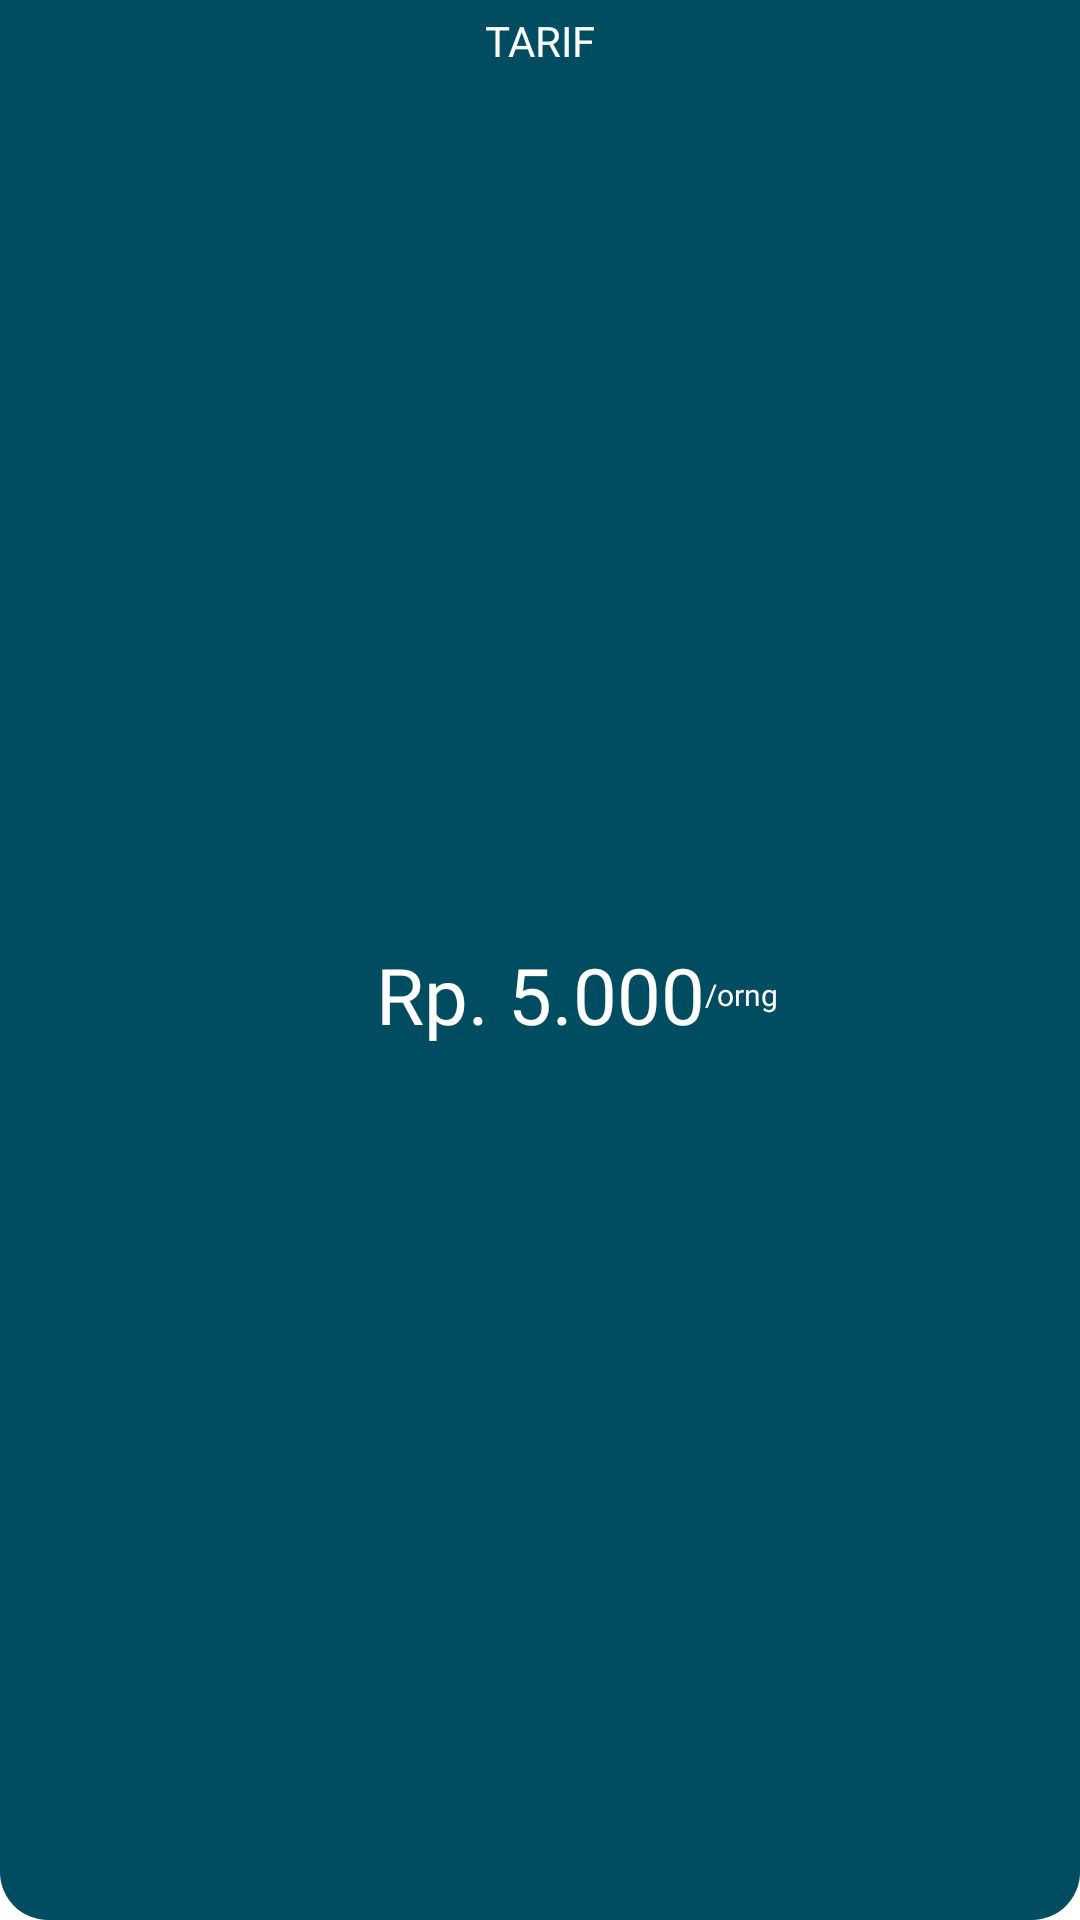

Reconstruct the res/layout file that produces this screen, plus the resources it refers to.
<!-- AndroidManifest.xml: application theme Theme.CustomerAngkot -->
<!-- res/layout/layout_price.xml -->
<?xml version="1.0" encoding="utf-8"?>
<androidx.constraintlayout.widget.ConstraintLayout
    xmlns:android="http://schemas.android.com/apk/res/android"
    xmlns:app="http://schemas.android.com/apk/res-auto"
    xmlns:tools="http://schemas.android.com/tools"
    android:id="@+id/layout_price"
    android:layout_width="match_parent"
    android:layout_height="match_parent"
    android:background="@drawable/card_top_rounded"
    android:clipChildren="false"
    android:clipToPadding="false"
    >

    <TextView
        android:id="@+id/tarif_text"
        style="@style/textReguler"
        android:layout_width="wrap_content"
        android:layout_height="wrap_content"
        android:layout_marginTop="4dp"
        android:gravity="center"
        android:text="TARIF"
        android:textColor="@color/white"
        app:layout_constraintEnd_toEndOf="parent"
        app:layout_constraintStart_toStartOf="parent"
        app:layout_constraintTop_toTopOf="parent" />

    <TextView
        android:id="@+id/rupiah_price"
        style="@style/textBold"
        android:layout_width="wrap_content"
        android:layout_height="wrap_content"
        android:text="Rp. 5.000"
        android:textColor="@color/white"
        android:textSize="26sp"
        app:layout_constraintBottom_toBottomOf="parent"
        app:layout_constraintEnd_toEndOf="parent"
        app:layout_constraintStart_toStartOf="parent"
        app:layout_constraintTop_toBottomOf="@+id/tarif_text" />

    <TextView
        android:id="@+id/per_person"
        style="@style/textReguler"
        android:layout_width="wrap_content"
        android:layout_height="wrap_content"
        android:layout_marginEnd="100dp"
        android:text="@string/person"
        android:textColor="@color/white"
        android:textSize="10sp"
        app:layout_constraintBottom_toBottomOf="@+id/rupiah_price"
        app:layout_constraintEnd_toEndOf="parent"
        app:layout_constraintHorizontal_bias="0.0"
        app:layout_constraintStart_toEndOf="@+id/rupiah_price"
        app:layout_constraintTop_toTopOf="@+id/rupiah_price" />

</androidx.constraintlayout.widget.ConstraintLayout>
<!-- resources referenced by this layout -->
<resources>
  <color name="white">#FFFFFFFF</color>
  <!-- drawable card_top_rounded (drawable) -->
  <?xml version="1.0" encoding="utf-8"?>
  <shape xmlns:android="http://schemas.android.com/apk/res/android"
      android:shape="rectangle">
      <solid android:color="@color/colorPrimary" />
      <corners
          android:topLeftRadius="0dp"
          android:topRightRadius="0dp"
          android:bottomLeftRadius="16dp"
          android:bottomRightRadius="16dp" />
  </shape>
  <string name="person">/orng</string>
  <style name="textBold">
          <item name="android:textColor">@color/black</item>
          <item name="android:fontFamily">@font/poppins_bold</item>
      </style>
  <style name="textReguler">
          <item name="android:textColor">@color/black</item>
          <item name="android:fontFamily">@font/poppins_regular</item>
      </style>
  <style name="Theme.CustomerAngkot" parent="Theme.MaterialComponents.Light.DarkActionBar">
          
          <item name="colorPrimary">@color/colorPrimary</item>
          <item name="colorPrimaryVariant">@android:color/white</item>
          <item name="colorOnPrimary">@color/white</item>
          
          <item name="colorSecondary">@color/teal_200</item>
          <item name="colorSecondaryVariant">@color/teal_700</item>
          <item name="colorOnSecondary">@color/black</item>
          
          <item name="android:statusBarColor">@color/colorPrimary</item>
          
          <item name="android:forceDarkAllowed" tools:ignore="NewApi">true</item>
      </style>
  <color name="colorPrimary">#004D61</color>
  <color name="black">#FF000000</color>
  <color name="teal_200">#FF03DAC5</color>
  <color name="teal_700">#FF018786</color>
</resources>
